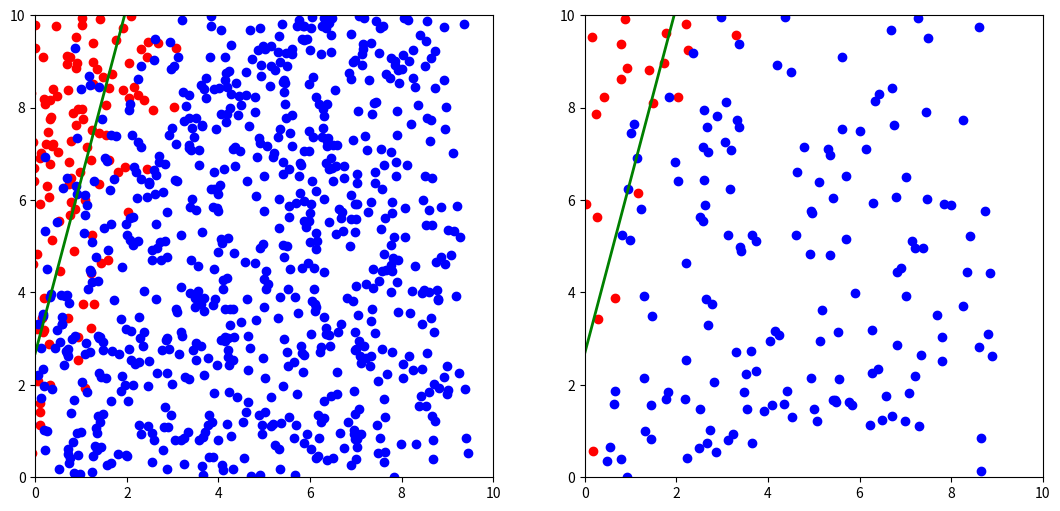

This figure's Python source:
import numpy as np
import matplotlib.pyplot as plt

## 数据生成
## 分离超平面
## y = 3x-2


# 网络输入
# N：坐标个数
# D_in：输入位数
# D_out: 输出维度

N, D_in, D_out = 1000, 3, 1

## 随机生成数据
np.random.seed(6)
x = 10 * np.random.rand(N+200, D_in-1)

## 添加一列1，将b并入矩阵
x = np.insert(x, D_in-1, 1, axis=1)

# 将正负分开，方便绘图
y = []
for i in range(1200):
    if x[i][1] > (3*x[i][0]-2):
        y.append(1)
    else:
        y.append(-1)

## 加入噪声
zz = 3
for i in range(1200):
    lam = zz * np.random.rand() - zz
    x[i][0] += lam

y = np.array(y)

## 1000训练，200测试
x_train = x[:N]
y_train = y[:N]

x_test = x[N:]
y_test = y[N:]

lr = 0.0001
w = np.random.randn(D_in, D_out)

for epoch in range(1000):
    y_ = np.sign(np.matmul(x_train, w))
    for i in range(N):
        if y_[i][0] != y_train[i]:
            w += lr * y_train[i] * np.array([x_train[i]]).T
    
    loss = np.sum(y_train!=y_.flatten())
    if epoch % 100 == 0:
        print(loss)

test = np.sign(np.matmul(x_test, w))
acc = np.sum(test.flatten()==y_test) / len(test)
print("----------------------------------------")
print("acc: ", acc*100, "%")


## 绘图
xx = np.linspace(0, 10, 100)
yy = -(w[0]*xx+w[2])/w[1]

## 训练集点分类
x1 = []
x2 = []
for i in range(1000):
    if y[i] == 1:
        x1.append(x[i])
    else:
        x2.append(x[i])
x1 = np.array(x1)
x2 = np.array(x2)

## 测试集点分类
r1 = []
r2 = []
for i in range(200):
    if y_test[i] == 1:
        r1.append(x_test[i])
    else:
        r2.append(x_test[i])
r1 = np.array(r1)
r2 = np.array(r2)

plt.figure(figsize=(13, 6))
## 训练集绘制
plt.subplot(1, 2, 1)
plt.axis([0, 10, 0, 10])
plt.scatter(x1[:,0], x1[:,1], c='red')
plt.scatter(x2[:,0], x2[:,1], c='blue')
plt.plot(xx, yy, 'g-', lw=2)

## 测试集绘制
plt.subplot(1, 2, 2)
plt.axis([0, 10, 0, 10])
plt.scatter(r1[:,0], r1[:,1], c='red')
plt.scatter(r2[:,0], r2[:,1], c='blue')
plt.plot(xx, yy, 'g-', lw=2)

plt.show()
